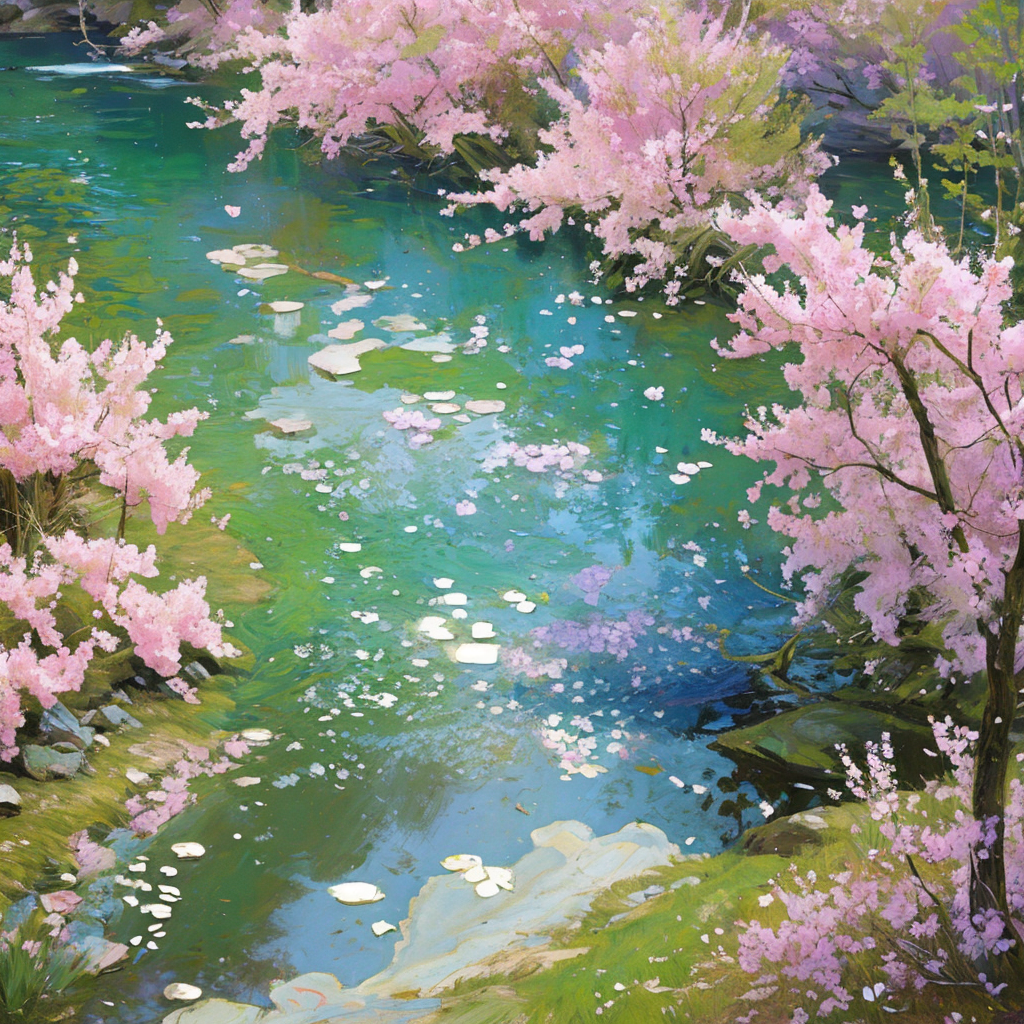
Generation parameters embedded in this image by AUTOMATIC1111 Stable Diffusion web UI or a fork of it (Forge, ...) (PNG 'parameters' text chunk):
realistic,(masterpiece, top quality, best quality, official art, beautiful and aesthetic:1.2),extremely detailed,fractal art,colorful,highest detailed,zentangle,dynamic angle,(1boy:1.8),handsome face,alphonse mucha,(lake:1.2),(early spring:1.4),trees give birth to new buds,swallows,(dreamy:1.6),(depth of field:1.4),perspective atmospheric,panorama,perspective,<lora:油画风格._v1.0:0.8>, 1 boy,running on the road
Negative prompt: (worst quality,low quality,normal quality:2),Reddish-brown hair,badhandv4-AnimeIllustDiffusion_badhandv4,blurred图片修理_v1.0,DeepNegativeV1.x_V175T,Useful Quality Embeddings - AnimeIllustDiffusion_aid210,negative_hand Negative Embedding _negative_hand,NegfeetV2,7dirtywords,JuggernautNegative-neg,bad-hands-5,(worst quality, low quality:2),NSFW,EasyNegative,(((pubic))),((pubic_hair)),ugly,text,logo,worst face,(bad and mutated hands:1.3),(worst quality:2),(low quality:2),(blur:2),(bad hands),(missing fingers),multiple limbs,bad anatomy,(interlocked fingers:1.2),Ugly Fingers,(deformed fingers:1.2),Fusion Hand,negative_hand,((extra fingers)),Extra Tail,,nsfw, nsfw, paintings, cartoon, anime, sketches, worst quality, low quality, normal quality, lowres, watermark, monochrome, grayscale, ugly, blurry, Tan skin, dark skin, black skin, skin spots, skin blemishes, age spot, glans, disabled, distorted, bad anatomy, morbid, malformation, amputation, bad proportions, twins, missing body, fused body, extra head, poorly drawn face, bad eyes, deformed eye, unclear eyes, cross-eyed, long neck, malformed limbs, extra limbs, extra arms, missing arms, bad tongue, strange fingers, mutated hands, missing hands, poorly drawn hands, extra hands, fused hands, connected hand, bad hands, wrong fingers, missing fingers, extra fingers, 4 fingers, 3 fingers, deformed hands, extra legs, bad legs, many legs, more than two legs, bad feet, wrong feet, extra feets,
Steps: 25, Sampler: DPM++ 2M Karras, CFG scale: 7, Seed: 1992881292, Size: 1024x1024, Model hash: 8b1560baee, Model: SHMILY油画风_v2.1, Lora hashes: "油画风格._v1.0: 18ab894f2ffd", Version: v1.7.0